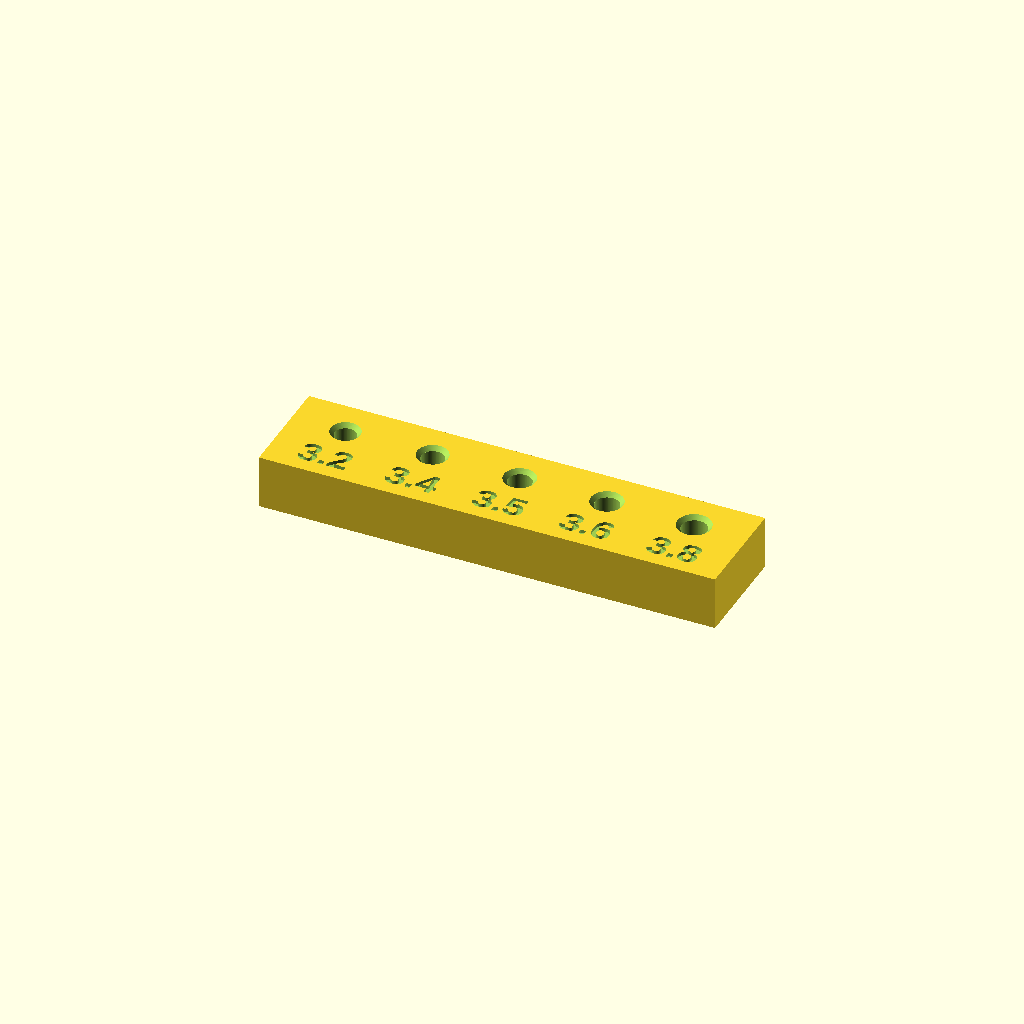
Cell 1 — every parameter at its default value.
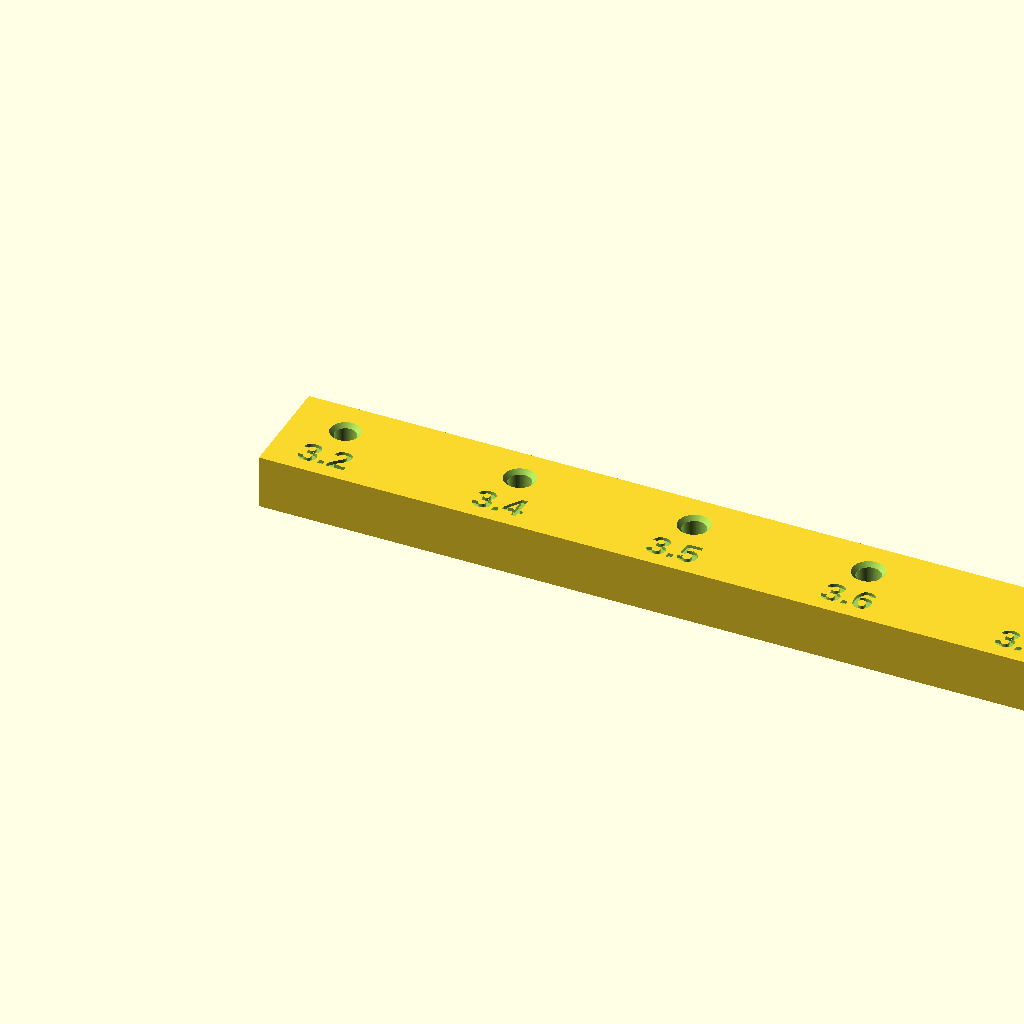
Cell 2 — hole_spacing set to 26, the other parameters unchanged.
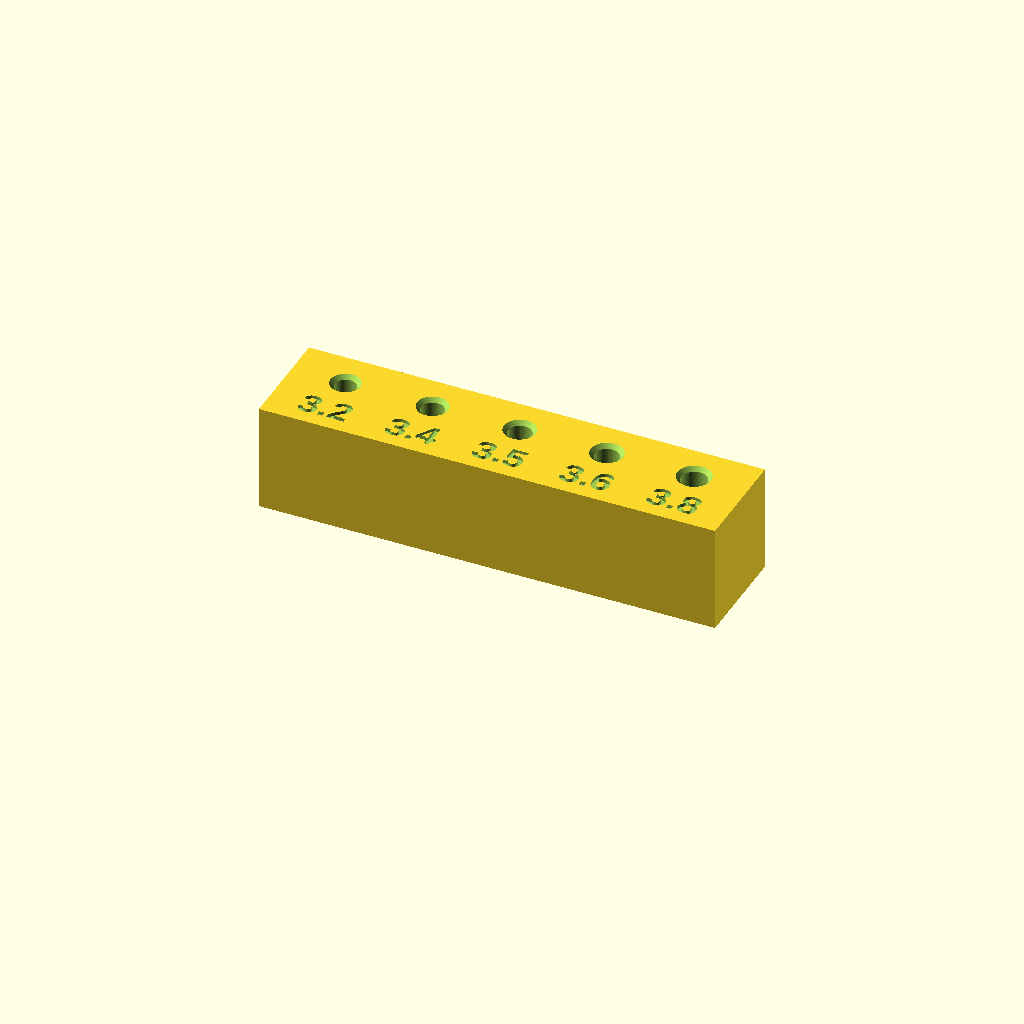
Cell 3: thickness = 16 (everything else at default).
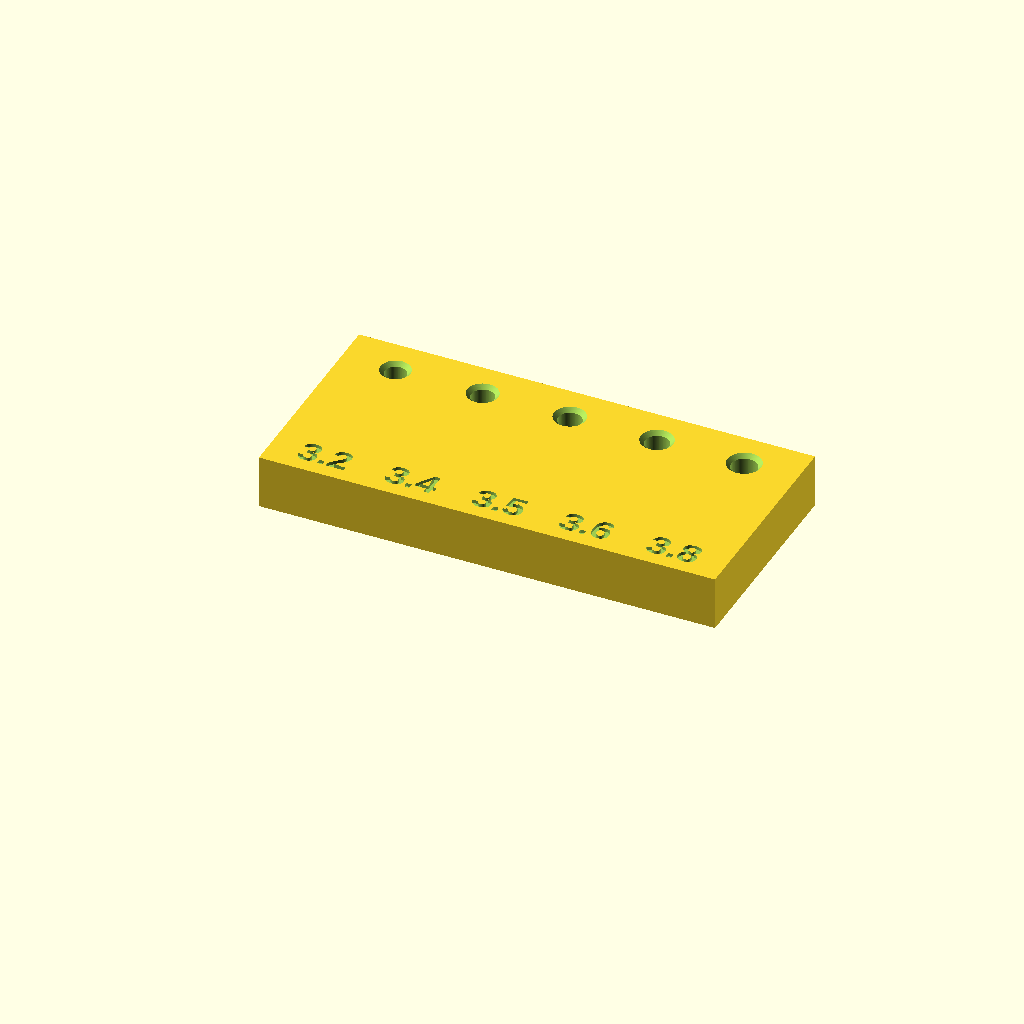
Cell 4: the same model with width = 32.
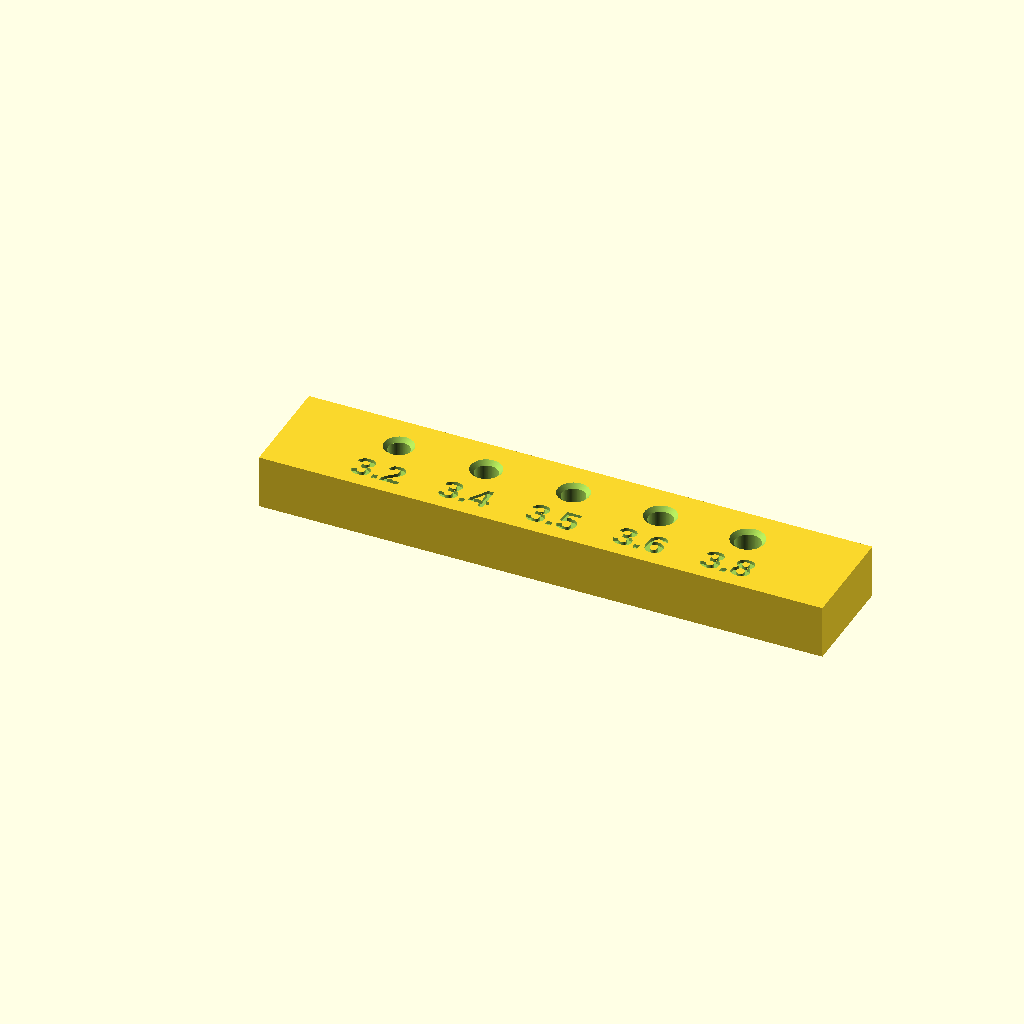
Cell 5 — margin set to 16, the other parameters unchanged.
One fixed orthographic camera (rotation 55°, 0°, 25°; colour scheme Cornfield) for every cell.
Source of the model, 3d-models/m25-insert-test.scad:
// M2.5 heat-set insert test coupon
// A row of through-holes in different diameters — press an insert into each
// and find the size that grips best. Typical M2.5 insert hole is 3.4–3.6 mm.
// Tweak the parameters below and re-render for other insert sizes.

hole_diameters = [3.2, 3.4, 3.5, 3.6, 3.8];
hole_spacing   = 13;
thickness      = 8;    // deeper than a standard 5.7 mm long insert
width          = 16;
margin         = 8;    // block edge to first/last hole center
chamfer        = 0.6;  // radial entry chamfer
engrave_depth  = 0.5;

length = (len(hole_diameters) - 1) * hole_spacing + 2 * margin;
hole_y = width - 5.5;
$fn = 96;

difference() {
    cube([length, width, thickness]);
    for (i = [0 : len(hole_diameters) - 1]) {
        d = hole_diameters[i];
        x = margin + i * hole_spacing;
        translate([x, hole_y, -1])
            cylinder(d = d, h = thickness + 2);
        // 45-degree entry chamfer
        translate([x, hole_y, thickness - chamfer])
            cylinder(d1 = d, d2 = d + 2 * chamfer + 0.02, h = chamfer + 0.01);
        // size label
        translate([x, 4, thickness - engrave_depth])
            linear_extrude(engrave_depth + 0.1)
                text(str(d), size = 4, halign = "center", valign = "center",
                     font = "Liberation Sans:style=Bold");
    }
}
Customizer parameters (derived from the source; name, type, default, range or options):
hole_spacing: number, default 13
thickness: number, default 8
width: number, default 16
margin: number, default 8
chamfer: number, default 0.6
engrave_depth: number, default 0.5
